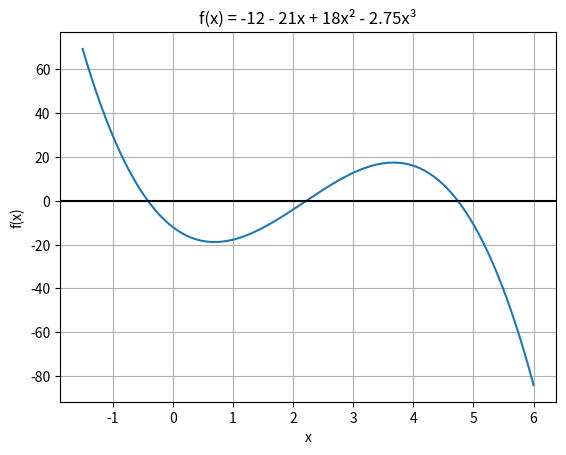

Here is the Python script that generated this plot:
import numpy as np
import matplotlib.pyplot as plt


def f(x):
    return -12 - 21 * x + 18 * x**2 - 2.75 * x**3


# a) grafico
x = np.linspace(-1.5, 6, 200)
plt.plot(x, f(x))
plt.axhline(0, color="black")  # eje x
plt.title("f(x) = -12 - 21x + 18x² - 2.75x³")
plt.xlabel("x")
plt.ylabel("f(x)")
plt.grid(True)
plt.show()

# b) falsa posicion para la raiz mas pequeña, en el grafico se ve que esta entre -1 y 0
xl = -1
xu = 0
error_tolerado = 0.5 * 10 ** (2 - 3)  # para 3 cifras significativas
xr_anterior = 0
error_aprox = 100
iteracion = 0

while error_aprox > error_tolerado:
    iteracion += 1
    xr = xu - f(xu) * (xl - xu) / (f(xl) - f(xu))

    if iteracion == 1:
        print(f"Iteracion {iteracion}: xl = {xl}  xu = {xu}  xr = {xr}")
    else:
        error_aprox = abs((xr - xr_anterior) / xr) * 100
        print(f"Iteracion {iteracion}: xl = {xl}  xu = {xu}  xr = {xr}  Error aproximado: {error_aprox}")

    # se revisa en que lado queda la raiz
    if f(xl) * f(xr) < 0:
        xu = xr
    else:
        xl = xr
    xr_anterior = xr

print(f"Raiz aproximada: {xr}")
